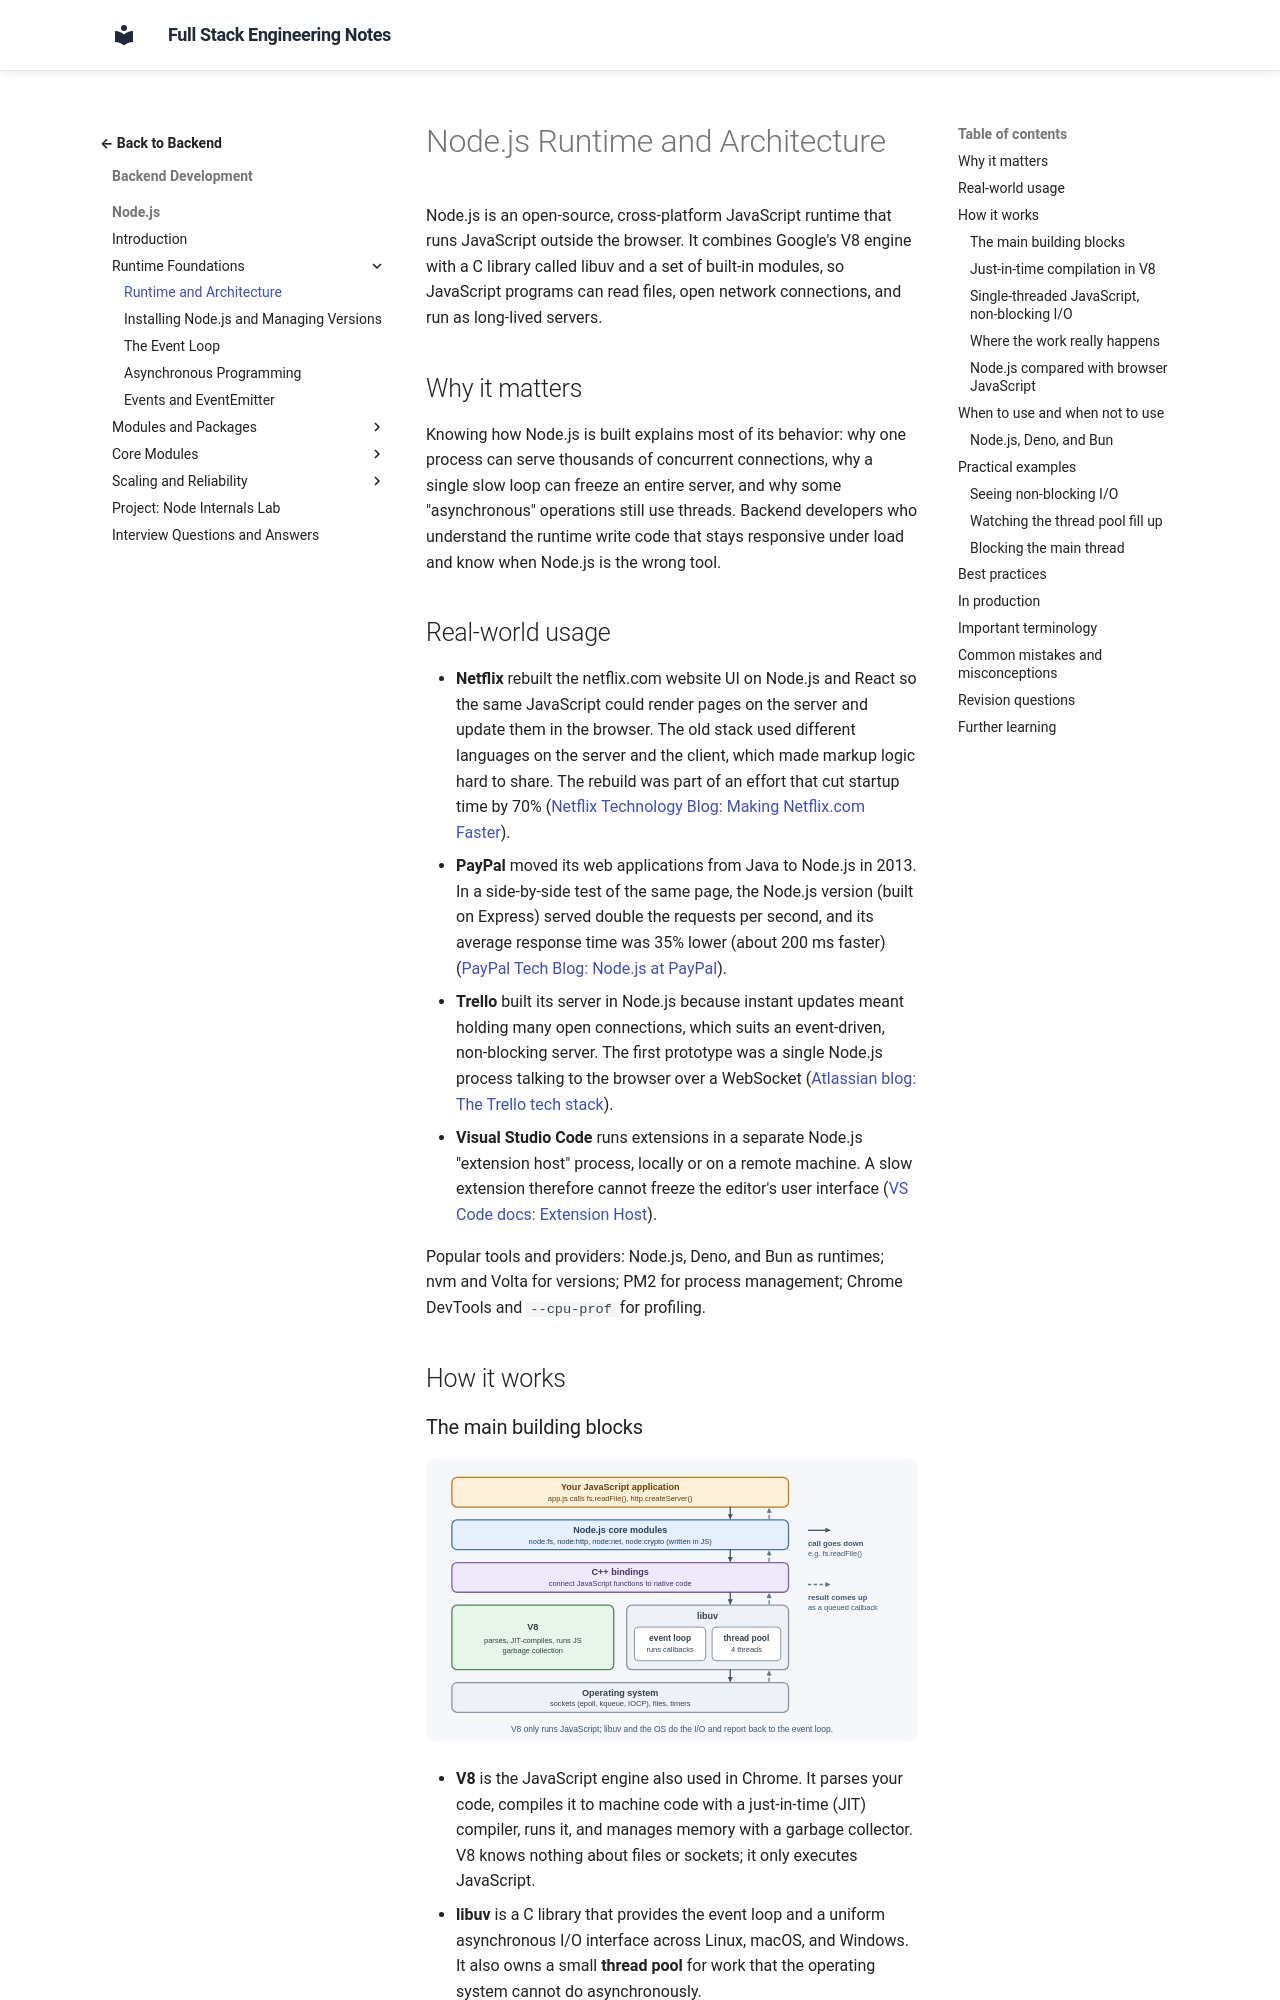

repository: murthy-satti/fullstack-notes · page: 03-backend-development/nodejs/runtime-and-architecture/index.html · generator: mkdocs

# Node.js Runtime and Architecture

Node.js is an open-source, cross-platform JavaScript runtime that runs
JavaScript outside the browser. It combines Google's V8 engine with a C
library called libuv and a set of built-in modules, so JavaScript programs
can read files, open network connections, and run as long-lived servers.

## Why it matters

Knowing how Node.js is built explains most of its behavior: why one process
can serve thousands of concurrent connections, why a single slow loop can
freeze an entire server, and why some "asynchronous" operations still use
threads. Backend developers who understand the runtime write code that
stays responsive under load and know when Node.js is the wrong tool.

## Real-world usage

- **Netflix** rebuilt the netflix.com website UI on Node.js and React so the
  same JavaScript could render pages on the server and update them in the
  browser. The old stack used different languages on the server and the
  client, which made markup logic hard to share. The rebuild was part of an
  effort that cut startup time by 70%
  ([Netflix Technology Blog: Making Netflix.com Faster](https://netflixtechblog.com/making-netflix-com-faster-f95d15f2e972)).
- **PayPal** moved its web applications from Java to Node.js in 2013. In a
  side-by-side test of the same page, the Node.js version (built on Express)
  served double the requests per second, and its average response time was
  35% lower (about 200 ms faster)
  ([PayPal Tech Blog: Node.js at PayPal](https://medium.com/paypal-tech/node-js-at-paypal-4e2d1d08ce4f)).
- **Trello** built its server in Node.js because instant updates meant
  holding many open connections, which suits an event-driven, non-blocking
  server. The first prototype was a single Node.js process talking to the
  browser over a WebSocket
  ([Atlassian blog: The Trello tech stack](https://www.atlassian.com/blog/trello/the-trello-tech-stack)).
- **Visual Studio Code** runs extensions in a separate Node.js "extension
  host" process, locally or on a remote machine. A slow extension therefore
  cannot freeze the editor's user interface
  ([VS Code docs: Extension Host](https://code.visualstudio.com/api/advanced-topics/extension-host)).

Popular tools and providers: Node.js, Deno, and Bun as runtimes; nvm and
Volta for versions; PM2 for process management; Chrome DevTools and
`--cpu-prof` for profiling.

## How it works
